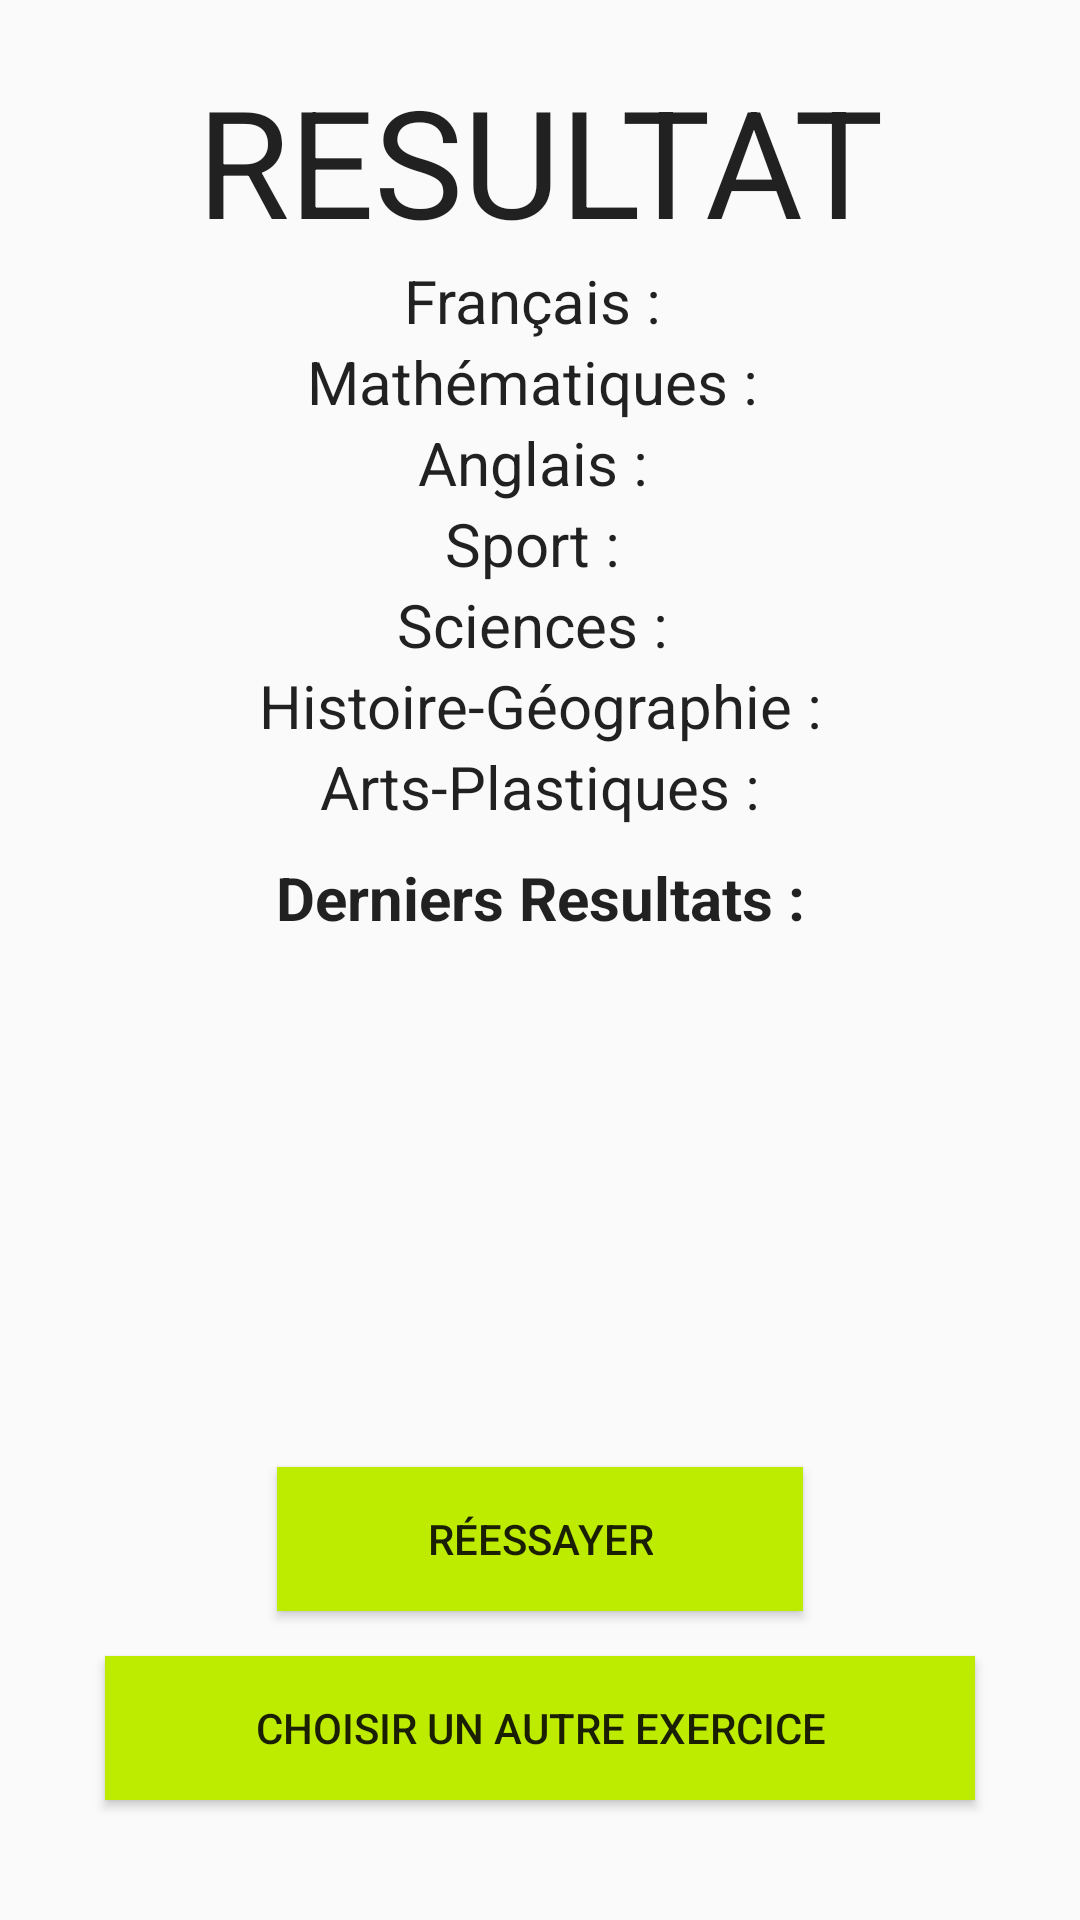

Reconstruct the res/layout file that produces this screen, plus the resources it refers to.
<!-- AndroidManifest.xml: application theme AppTheme -->
<!-- res/layout/activity_resultat_culture.xml -->
<?xml version="1.0" encoding="utf-8"?>
<android.support.constraint.ConstraintLayout xmlns:android="http://schemas.android.com/apk/res/android"
    xmlns:app="http://schemas.android.com/apk/res-auto"
    xmlns:tools="http://schemas.android.com/tools"
    android:layout_width="match_parent"
    android:layout_height="match_parent"
    tools:context="progmobile.ludolearn.ResultatCultureActivity">

    <LinearLayout
        android:layout_width="match_parent"
        android:layout_height="match_parent"
        android:orientation="vertical">

        <TextView
            android:id="@+id/textViewResultatCulture"
            android:layout_width="match_parent"
            android:layout_height="wrap_content"
            android:gravity="center"
            android:text="RESULTAT"
            android:layout_marginTop="20dp"
            android:textSize="50dp" />

        <TextView
            android:id="@+id/nbErreursFrancais"
            android:layout_width="match_parent"
            android:layout_height="wrap_content"
            android:gravity="center"
            android:text="Français : "
            android:textSize="20dp" />

        <TextView
            android:id="@+id/nbErreursMaths"
            android:layout_width="match_parent"
            android:layout_height="wrap_content"
            android:gravity="center"
            android:text="Mathématiques : "
            android:textSize="20dp" />

        <TextView
            android:id="@+id/nbErreursAnglais"
            android:layout_width="match_parent"
            android:layout_height="wrap_content"
            android:gravity="center"
            android:text="Anglais : "
            android:textSize="20dp" />

        <TextView
            android:id="@+id/nbErreursSport"
            android:layout_width="match_parent"
            android:layout_height="wrap_content"
            android:gravity="center"
            android:text="Sport : "
            android:textSize="20dp" />

        <TextView
            android:id="@+id/nbErreursSciences"
            android:layout_width="match_parent"
            android:layout_height="wrap_content"
            android:gravity="center"
            android:text="Sciences : "
            android:textSize="20dp" />

        <TextView
            android:id="@+id/nbErreursHistoireGeo"
            android:layout_width="match_parent"
            android:layout_height="wrap_content"
            android:gravity="center"
            android:text="@string/histoire_g_ographie"
            android:textSize="20dp" />

        <TextView
            android:id="@+id/nbErreursArtsPlastiques"
            android:layout_width="match_parent"
            android:layout_height="wrap_content"
            android:gravity="center"
            android:text="@string/arts_plastiques"
            android:textSize="20dp" />

        <TextView
            android:layout_marginTop="10dp"
            android:id="@+id/Resultat"
            android:textStyle="bold"
            android:layout_width="match_parent"
            android:layout_height="wrap_content"
            android:gravity="center"
            android:text="@string/table_des_score"
            android:textSize="20sp" />


    </LinearLayout>

    <LinearLayout
        android:layout_width="match_parent"
        android:layout_height="match_parent"
        android:gravity="bottom"
        android:orientation="vertical">

        <Button
            android:id="@+id/recommencerQuizz"
            android:layout_width="wrap_content"
            android:layout_height="wrap_content"
            android:layout_gravity="center"
            android:layout_marginBottom="15dp"
            android:background="#BDEC00"
            android:onClick="reessayer"
            android:paddingLeft="50dp"
            android:paddingRight="50dp"
            android:text="RéESSAYER" />

        <Button
            android:id="@+id/retourChoixExercice"
            android:layout_width="wrap_content"
            android:layout_height="wrap_content"
            android:layout_gravity="center"
            android:layout_marginBottom="40dp"
            android:background="#BDEC00"
            android:onClick="retour"
            android:paddingLeft="50dp"
            android:paddingRight="50dp"
            android:text="CHOISIR UN AUTRE EXERCICE" />

    </LinearLayout>



</android.support.constraint.ConstraintLayout>
<!-- resources referenced by this layout -->
<resources>
  <string name="arts_plastiques">Arts-Plastiques :</string>
  <string name="histoire_g_ographie">Histoire-Géographie :</string>
  <string name="table_des_score">Derniers Resultats :</string>
  <style name="AppTheme" parent="Theme.AppCompat.Light.DarkActionBar">
          
          <item name="colorPrimary">@color/colorPrimary</item>
          <item name="colorPrimaryDark">@color/colorPrimaryDark</item>
          <item name="colorAccent">@color/colorAccent</item>
          <item name="android:textViewStyle">@color/hardBlack</item>
      </style>
  <color name="colorPrimary">#BDEC00</color>
  <color name="colorPrimaryDark">#A8D100</color>
  <color name="colorAccent">#CFF62E</color>
  <color name="hardBlack">#000000</color>
</resources>
